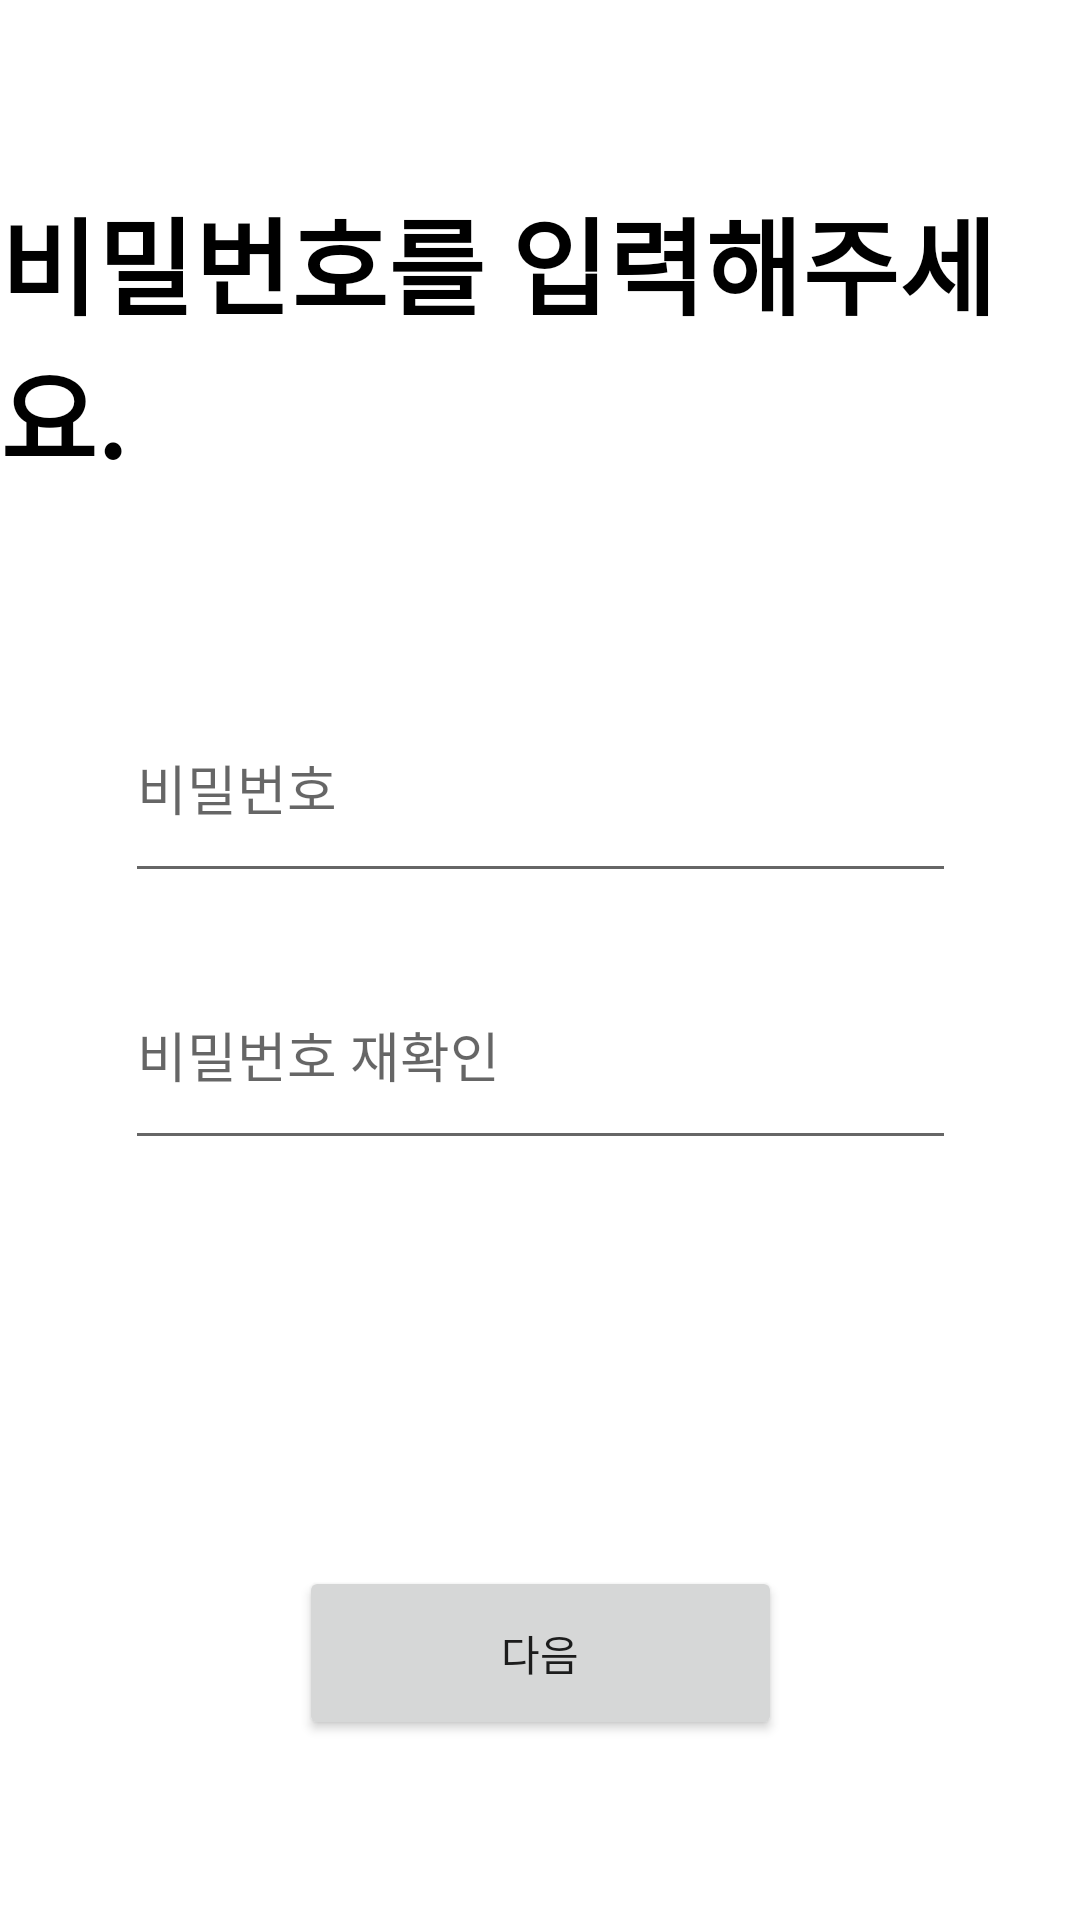

Android layout source for this screen:
<!-- AndroidManifest.xml: application theme Theme.MBJSMBJS -->
<!-- res/layout/activity_regi_pwd.xml -->
<?xml version="1.0" encoding="utf-8"?>
<androidx.constraintlayout.widget.ConstraintLayout xmlns:android="http://schemas.android.com/apk/res/android"
    xmlns:app="http://schemas.android.com/apk/res-auto"
    xmlns:tools="http://schemas.android.com/tools"
    android:id="@+id/linearLayout"
    android:layout_width="match_parent"
    android:layout_height="match_parent"
    android:baselineAligned="false"
    tools:context=".RegiNameActivity">

    <Button
        android:id="@+id/pwdButton"
        android:layout_width="161dp"
        android:layout_height="58dp"
        android:text="다음"
        android:layout_marginBottom="60dp"
        app:layout_constraintBottom_toBottomOf="parent"
        app:layout_constraintEnd_toEndOf="parent"
        app:layout_constraintStart_toStartOf="parent" />

    <TextView
        android:id="@+id/pwdView"
        android:layout_width="wrap_content"
        android:layout_height="wrap_content"
        android:text="비밀번호를 입력해주세요."
        android:textColor="@color/black"
        android:textStyle="bold"
        android:textSize="35dp"
        app:layout_constraintBottom_toTopOf="@+id/pwdEdit"
        app:layout_constraintEnd_toEndOf="parent"
        app:layout_constraintStart_toStartOf="parent"
        app:layout_constraintTop_toTopOf="parent" />

    <EditText
        android:id="@+id/pwdEdit"
        android:layout_width="277dp"
        android:layout_height="73dp"
        android:ems="10"
        android:hint="비밀번호"
        android:inputType="textPassword"
        app:layout_constraintBottom_toTopOf="@+id/pwdButton"
        app:layout_constraintEnd_toEndOf="parent"
        app:layout_constraintStart_toStartOf="parent"
        app:layout_constraintTop_toTopOf="parent" />

    <EditText
        android:id="@+id/pwdEdit2"
        android:layout_width="277dp"
        android:layout_height="73dp"
        android:ems="10"
        android:hint="비밀번호 재확인"
        android:inputType="textPassword"
        app:layout_constraintBottom_toBottomOf="parent"
        app:layout_constraintEnd_toEndOf="parent"
        app:layout_constraintStart_toStartOf="parent"
        app:layout_constraintTop_toTopOf="parent"
        app:layout_constraintVertical_bias="0.553" />

</androidx.constraintlayout.widget.ConstraintLayout>
<!-- resources referenced by this layout -->
<resources>
  <style name="Theme.MBJSMBJS" parent="Theme.MaterialComponents.DayNight.DarkActionBar">
          
          <item name="colorPrimary">@color/purple_500</item>
          <item name="colorPrimaryVariant">@color/purple_700</item>
          <item name="colorOnPrimary">@color/white</item>
          
          <item name="colorSecondary">@color/teal_200</item>
          <item name="colorSecondaryVariant">@color/teal_700</item>
          <item name="colorOnSecondary">@color/black</item>
          
          <item name="android:statusBarColor" tools:targetApi="l">?attr/colorPrimaryVariant</item>
          
          <item name="windowActionBar">false</item>
          <item name="windowNoTitle">true</item>
      </style>
  <!-- not gathered from this repository: default colours our renderer supplied (Android Studio template values) -->
  <color name="purple_500">#FF6200EE</color>
  <color name="purple_700">#FF3700B3</color>
  <color name="teal_200">#FF03DAC5</color>
  <color name="teal_700">#FF018786</color>
  <color name="black">#FF000000</color>
  <color name="white">#FFFFFFFF</color>
</resources>
